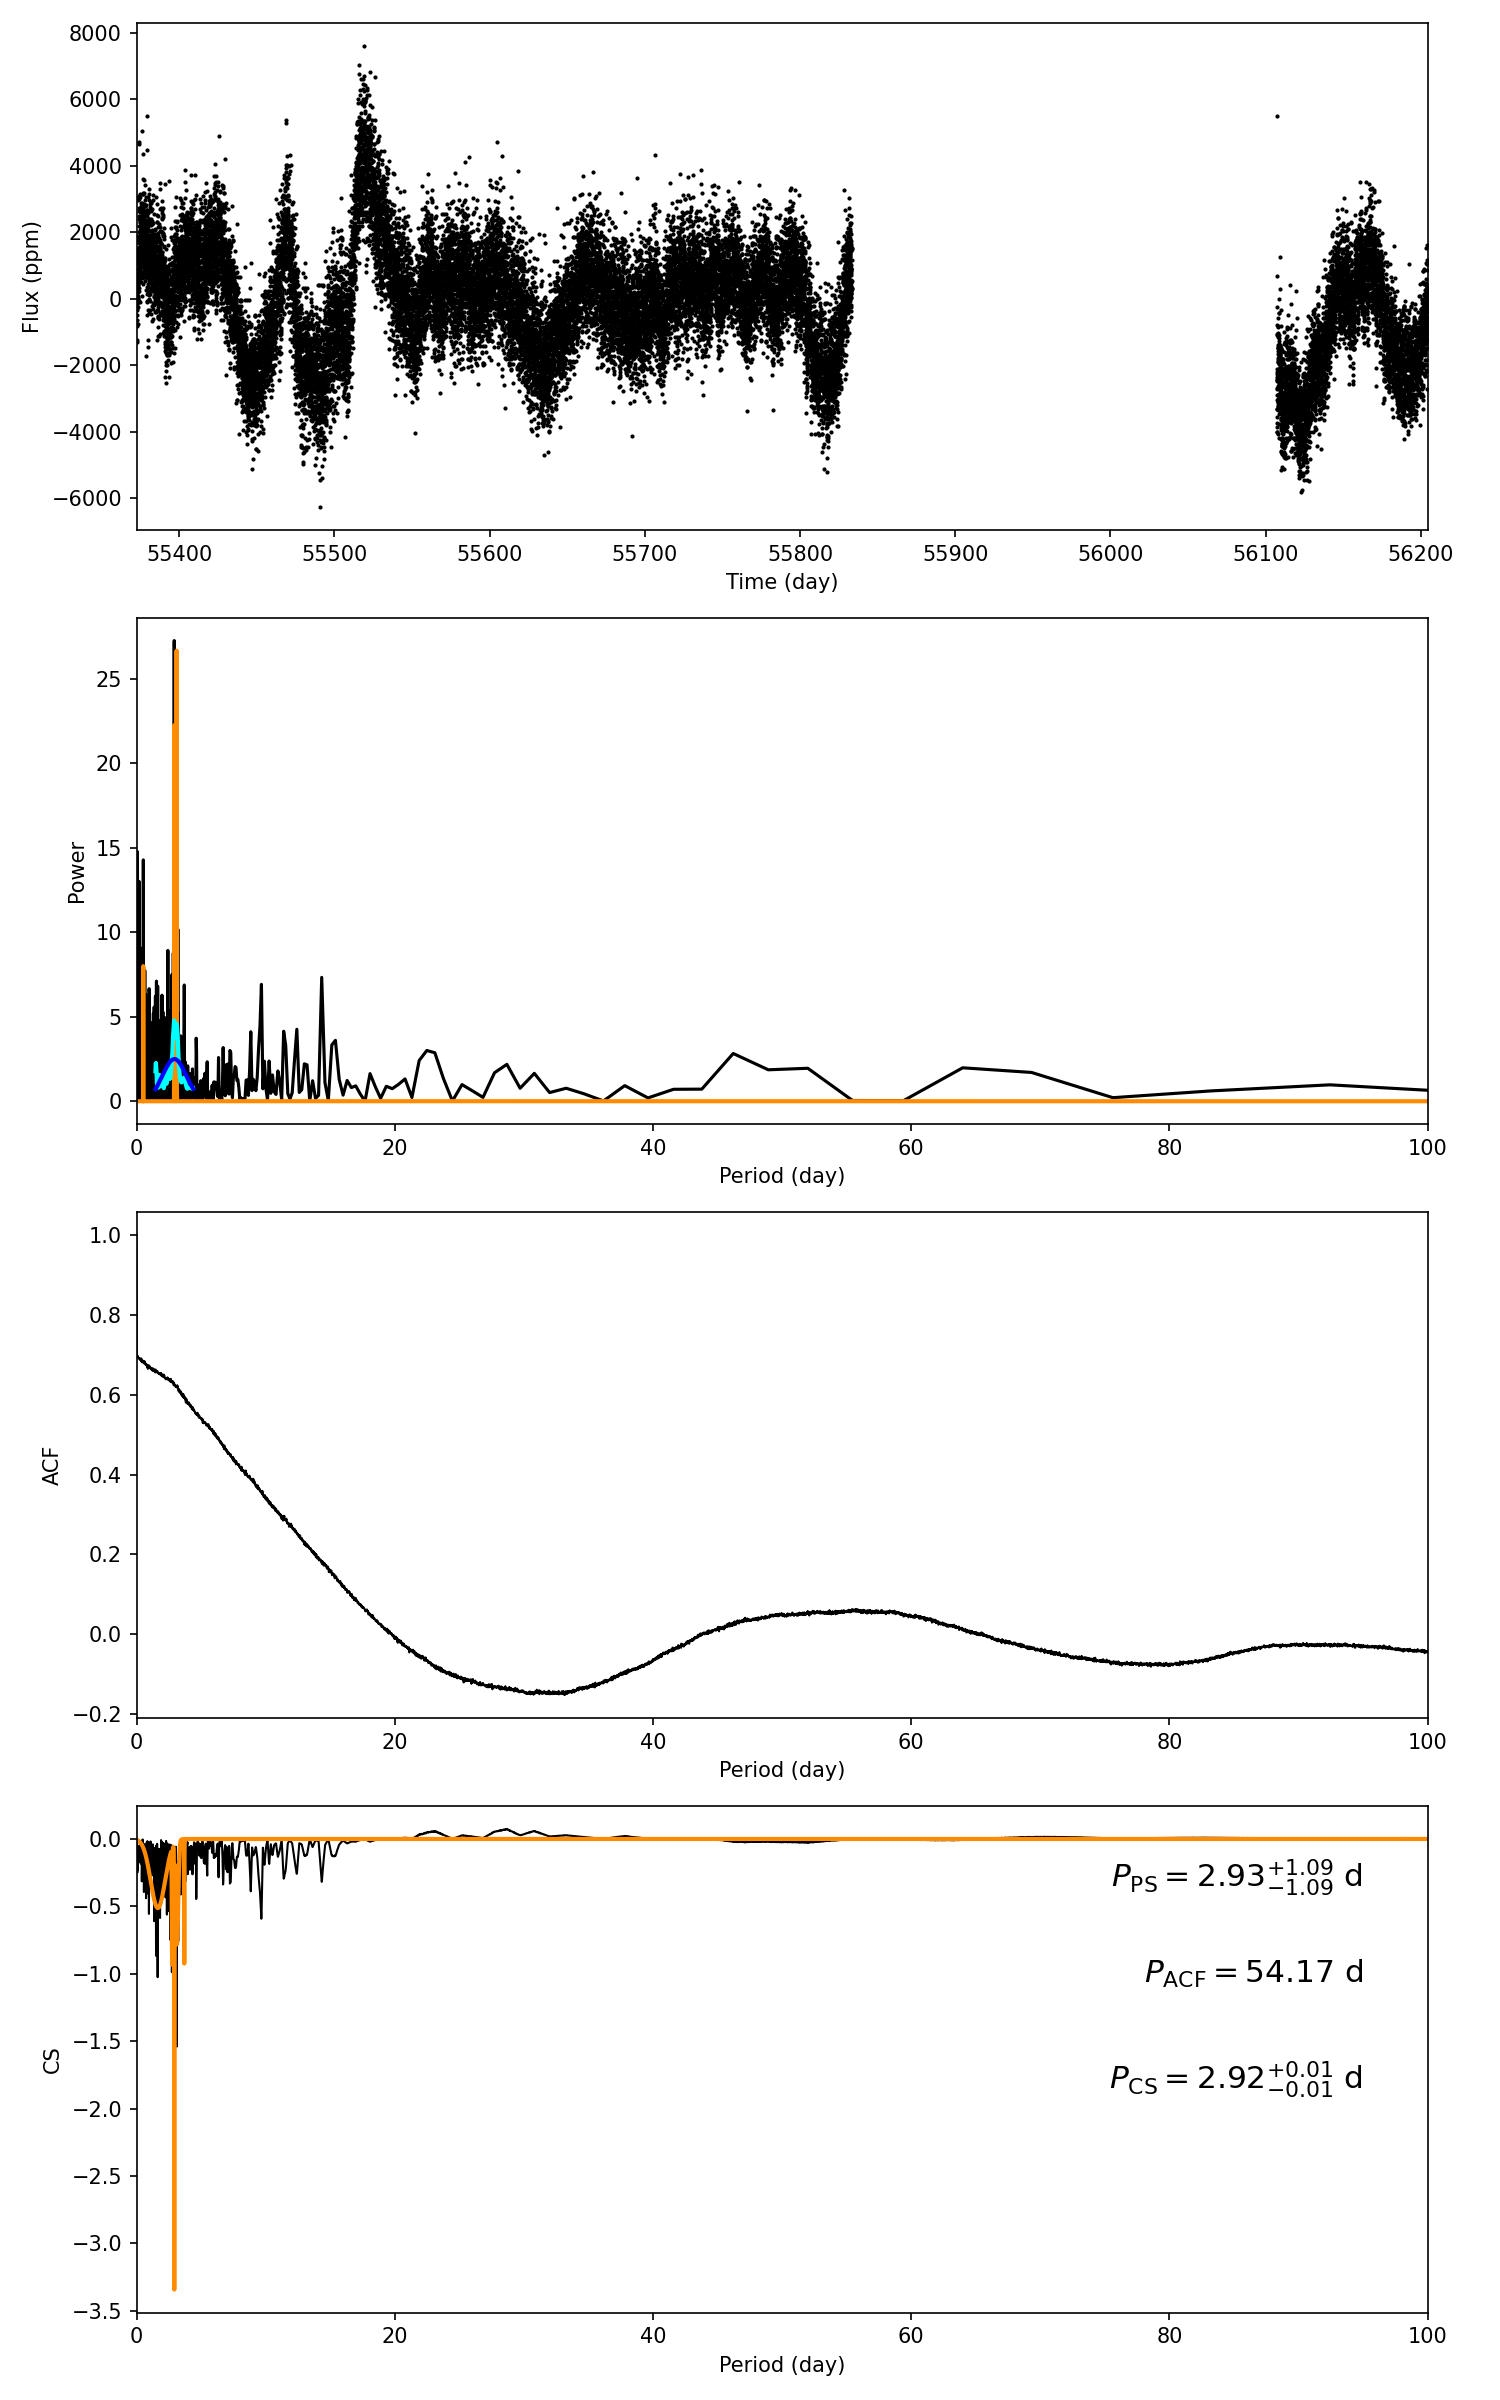

Values plotted in this chart, from the file beside it:
target_id, prot_ps, prot_acf, prot_cs, e_prot_ps, E_prot_ps, e_prot_acf, E_prot_acf, e_prot_cs, E_prot_cs, sph_ps, sph_acf, sph_cs, e_sph_ps, e_sph_acf, e_sph_cs, h_ps, fa_prob_ps, hacf, gacf, hcs
8330842, 2.934, 54.17, 2.923, 1.094, 1.094, -1.0, -1.0, 0.01397, 0.01397, 1112, 1599, 1109, 259, 248, 249.5, 27.26, 1.449556027606652e-12, 0.08532, 0.04811, 0.07492
